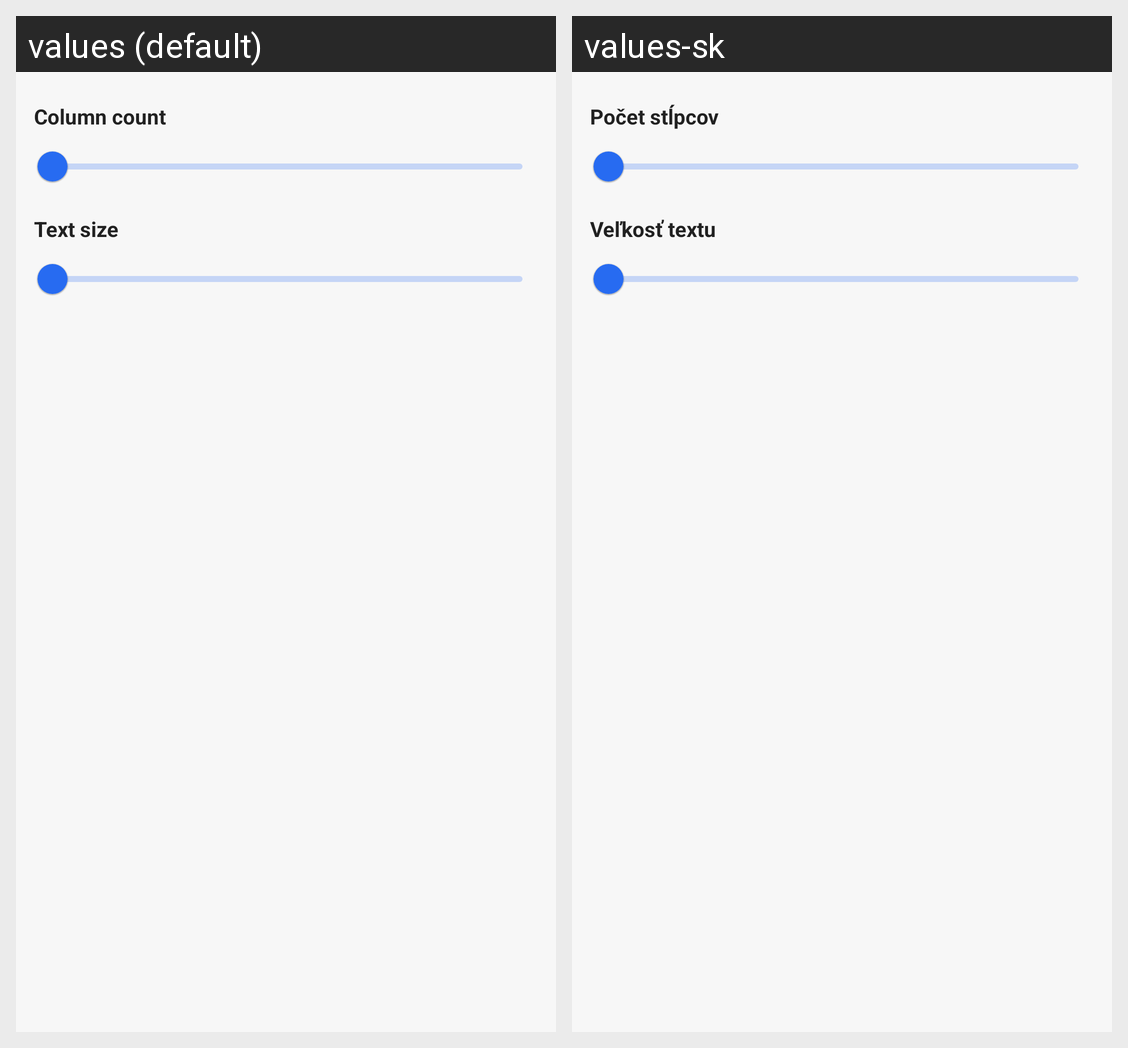

Translations of the strings shown on this Android screen, per locale in the grid:
Android screen res/layout/experimental_settings_popup.xml rendered under 2 locales, left to right: values (default), values-sk. Device: Nexus 5 (rendered at 1080×1920; each locale shown at half size, 540×960, under a caption strip naming it); theme AppTheme.
Strings drawn on this screen, with the default value and each locale's value (text and hints the layout hard-codes, and strings that could not be matched under every locale, appear in the picture but are not listed):

grid_amount
  values: Column count
  values-sk: Počet stĺpcov

text_size
  values: Text size
  values-sk: Veľkosť textu
